Dataset: image (GitHub, CedricSanchezGithub/ETL). Classes: beaver, black bear, bob cat, coyote, elephant, goose, gray fox, horse, lion, mink, mouse, mule deer, otter, raccoon, rat, skunk, turkey, western grey squirrel.

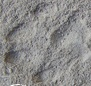
Label: bob cat

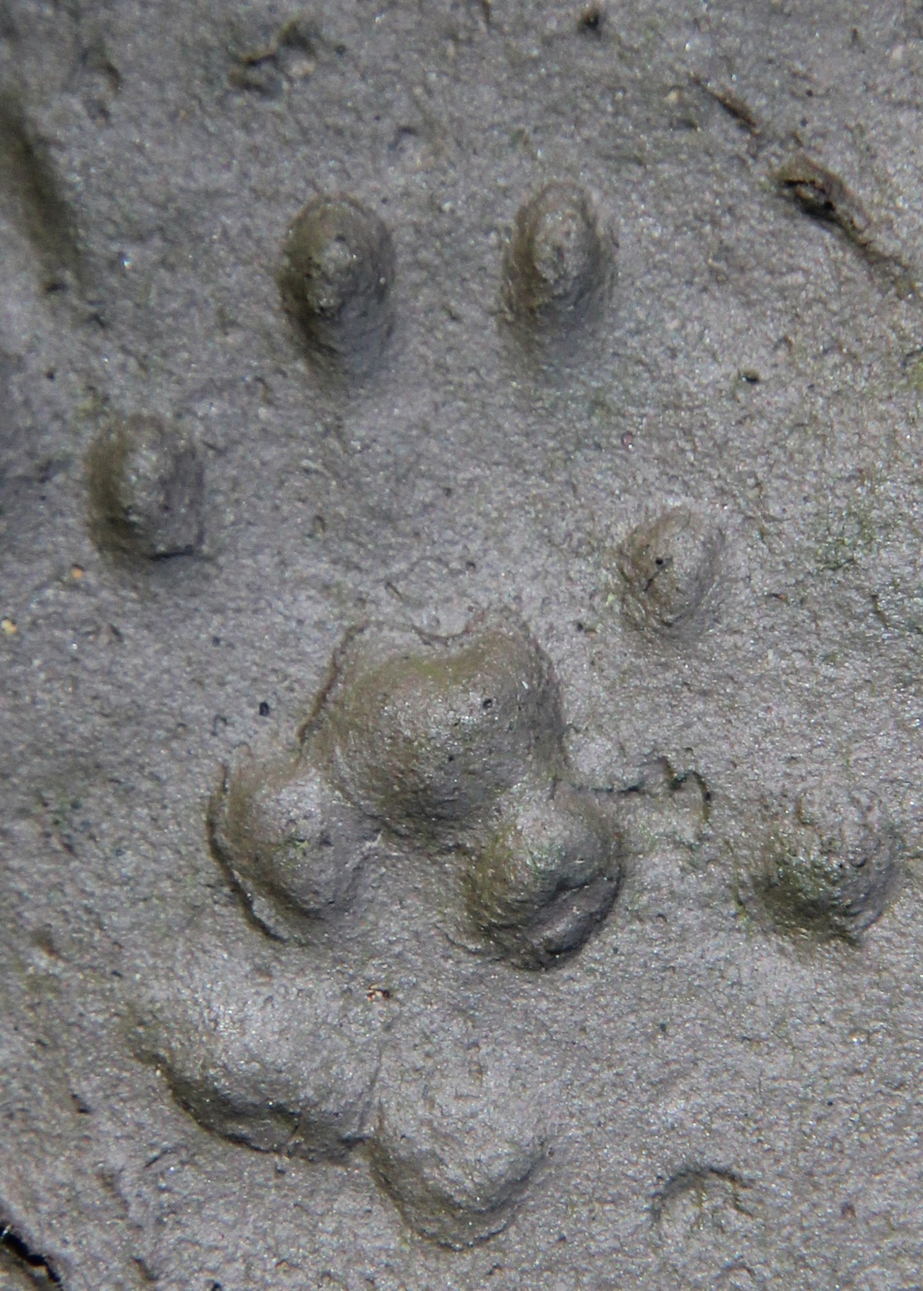
Label: western grey squirrel

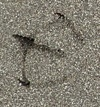
Label: goose

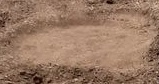
Label: elephant

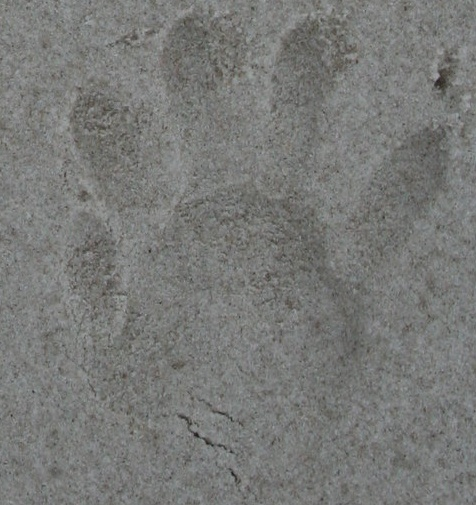
Label: raccoon

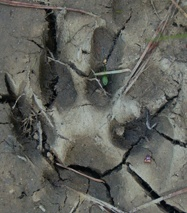
Label: coyote
